Run: headless pygame with SDL's dummy video driver; simulated clock (each Clock.tick advances the game by its frame time, no real sleeping); random seed 0; keys injected as events and as key.get_pressed() state; mouse plan: one left click at the window centre at the start of phase 2, then a move to the lower-right quarter at the start of phase 3.
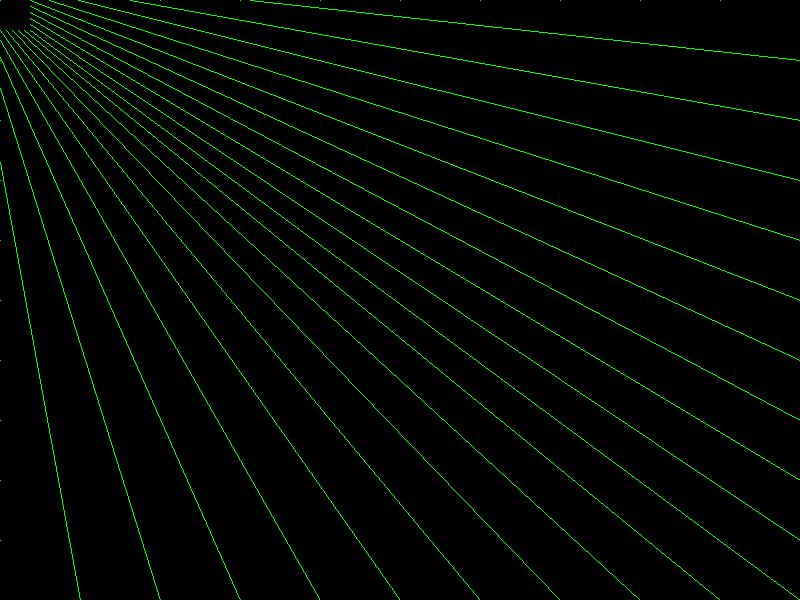
Frame 1 of 4 · flips 1–60 · no input
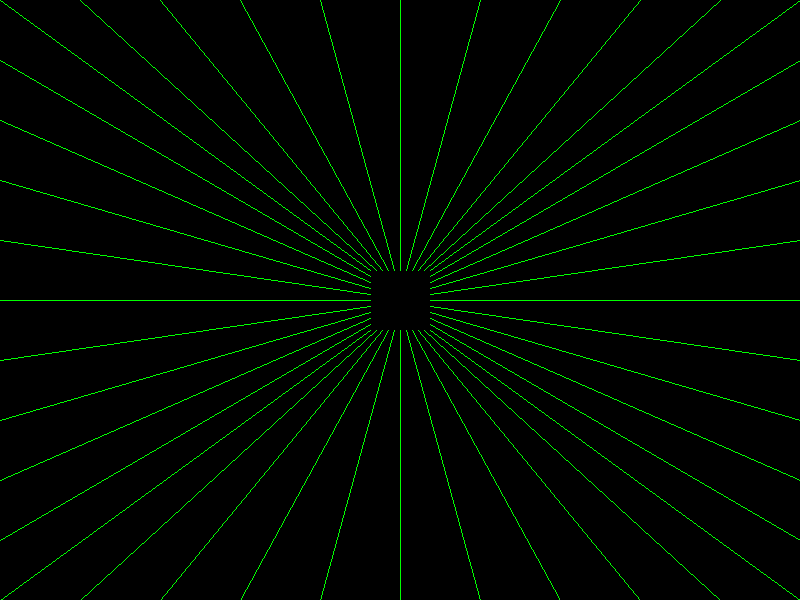
Frame 2 of 4 · flips 61–180 · clicked the window centre · tapped SPACE, RETURN · held RIGHT (→), D
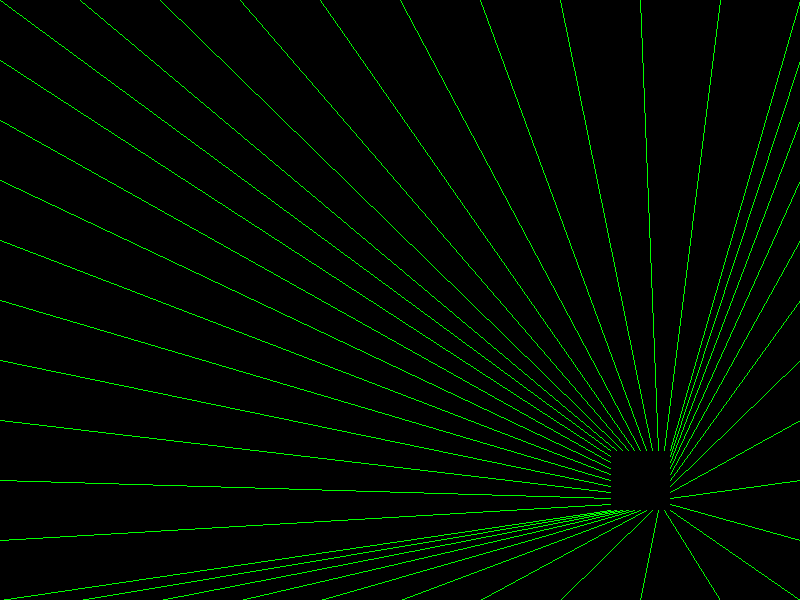
Frame 3 of 4 · flips 181–300 · moved the mouse to the lower-right quarter · held DOWN (↓), S
Frame 4 of 4 · flips 301–420 · held LEFT (←), A, UP (↑), W · screen unchanged from frame 3, image omitted

The pygame program that drew these frames:

import pygame
import sys

WS = (800, 600)
display = pygame.display.set_mode(WS)
clock = pygame.time.Clock()

BOX_SIZE = 50

while True:
        for event in pygame.event.get():
                if event.type == pygame.QUIT:
                        pygame.quit()
                        sys.exit()
        mx, my = pygame.mouse.get_pos()
        mb = pygame.mouse.get_pressed()

        display.fill((0,0,0))        

        bl = [mx-int(BOX_SIZE/2), my-int(BOX_SIZE/2)]
        bh = [bl[0]+BOX_SIZE, bl[1]+BOX_SIZE]

        for i in range(11):
                p1 = (0, i*60)
                p2 = (mx-30, my-30 + i*6)
                pygame.draw.line(display, (0, 255, 0), p1, p2)
                p1 = (WS[0], i*60)
                p2 = (mx+30, my-30 + i*6)
                pygame.draw.line(display, (0, 255, 0), p1, p2)
                p1 = (i*80, 0)
                p2 = (mx-30 + i*6, my-30)
                pygame.draw.line(display, (0, 255, 0), p1, p2)
                p1 = (i*80, WS[1])
                p2 = (mx-30 + i*6, my+30)
                pygame.draw.line(display, (0, 255, 0), p1, p2)
        
        pygame.display.flip()
        clock.tick(60)
